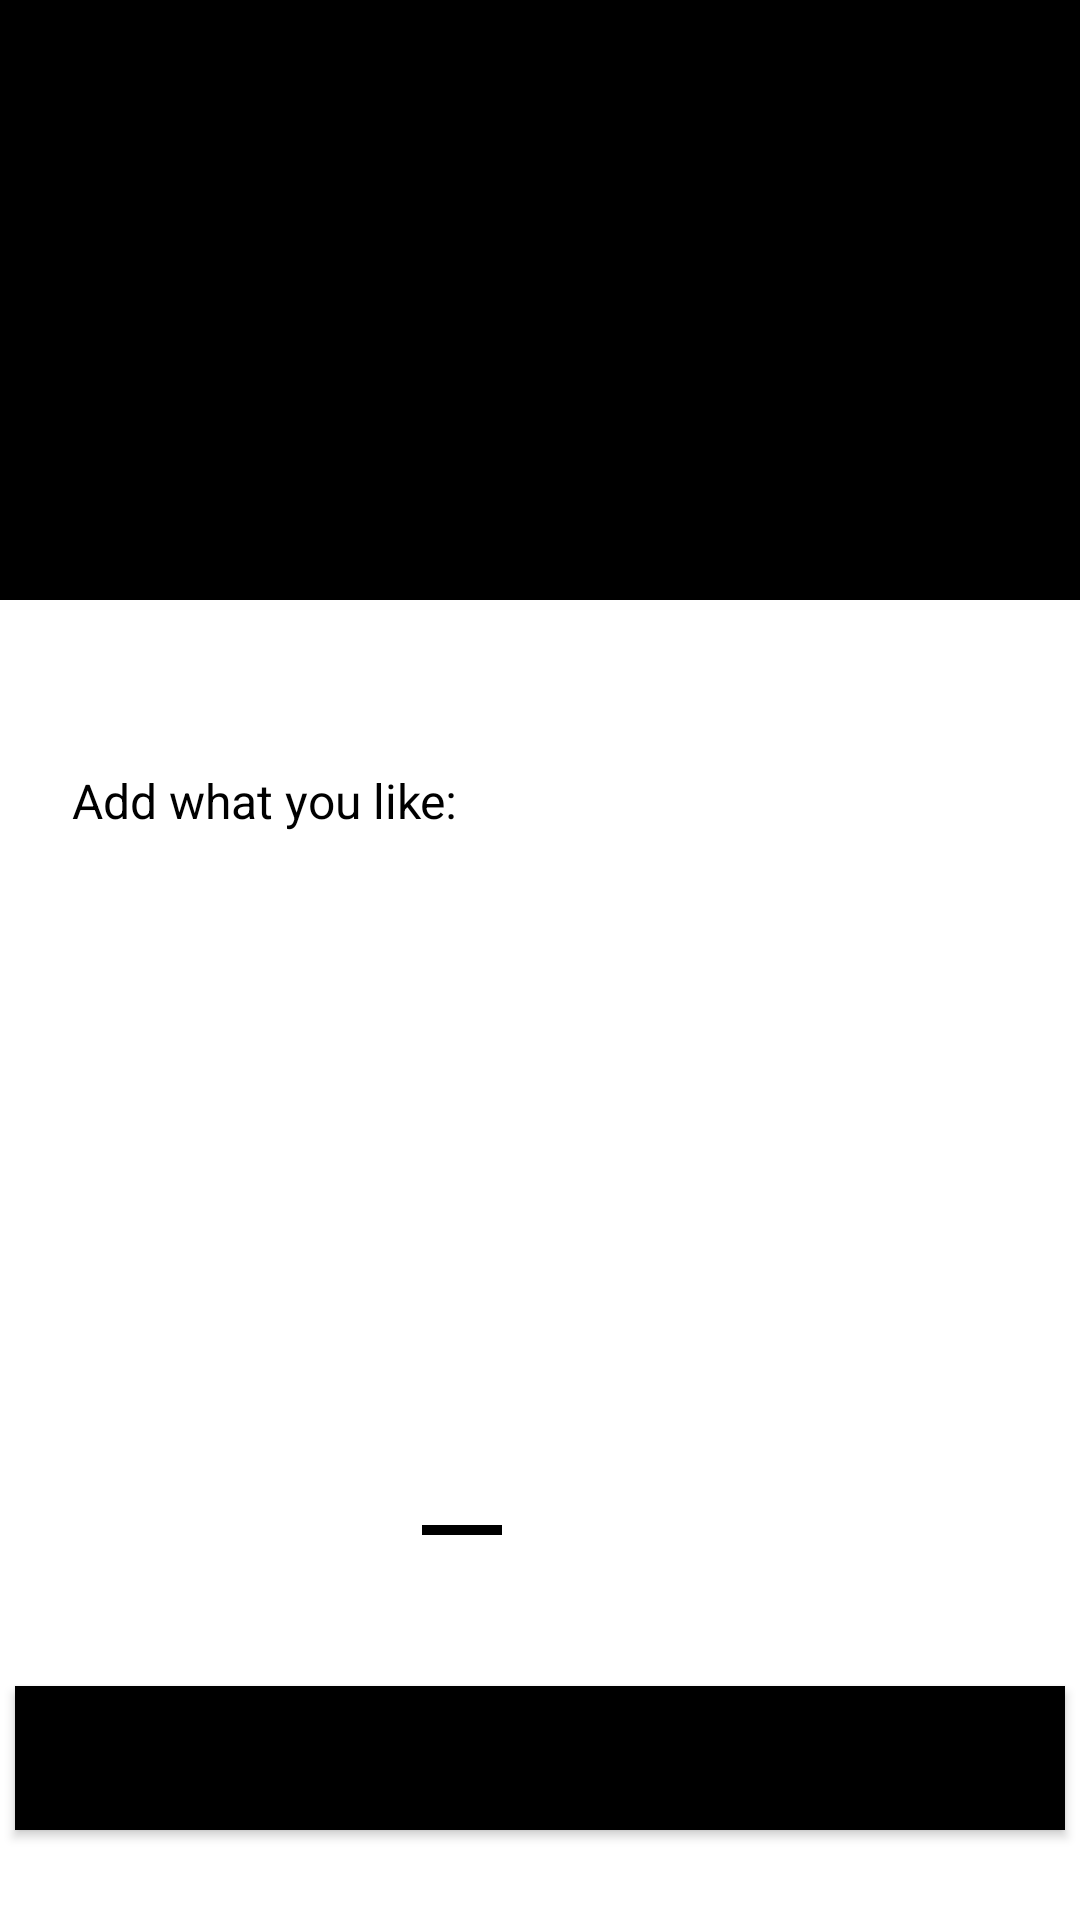

Write the Android layout XML for this screen, with the resource values it uses.
<!-- AndroidManifest.xml: application theme Theme.OrdMe -->
<!-- res/layout/fragment_meal.xml -->
<?xml version="1.0" encoding="utf-8"?>
<androidx.constraintlayout.widget.ConstraintLayout
    xmlns:android="http://schemas.android.com/apk/res/android"
    xmlns:app="http://schemas.android.com/apk/res-auto"
    xmlns:tools="http://schemas.android.com/tools"
    android:layout_width="match_parent"
    android:layout_height="match_parent"
    android:id="@+id/mealFragment">

    <ImageView
        android:id="@+id/mealImage"
        android:layout_width="match_parent"
        android:layout_height="200dp"
        app:layout_constraintEnd_toEndOf="parent"
        app:layout_constraintStart_toStartOf="parent"
        app:layout_constraintTop_toTopOf="parent"
        android:background="@color/black"/>

    <TextView
        android:id="@+id/nameMealTV"
        android:layout_width="400dp"
        android:layout_height="36dp"
        android:layout_marginStart="24dp"
        android:layout_marginTop="8dp"
        android:textColor="@color/black"
        android:textSize="28sp"
        app:layout_constraintStart_toStartOf="parent"
        app:layout_constraintTop_toBottomOf="@+id/mealImage" />

    <TextView
        android:id="@+id/textView4"
        android:layout_width="400dp"
        android:layout_height="30dp"
        android:layout_marginStart="24dp"
        android:layout_marginTop="12dp"
        android:text="Add what you like:"
        android:textColor="@color/black"
        android:textSize="16sp"
        app:layout_constraintStart_toStartOf="parent"
        app:layout_constraintTop_toBottomOf="@+id/nameMealTV" />

    <ImageView
        android:id="@+id/plusBT"
        android:layout_width="40dp"
        android:layout_height="40dp"
        android:layout_marginEnd="134dp"
        android:layout_marginBottom="32dp"
        android:src="@drawable/ic_baseline_add_0"
        app:layout_constraintBottom_toTopOf="@+id/addMealToBasketBT"
        app:layout_constraintEnd_toEndOf="parent" />

    <TextView
        android:id="@+id/amountTV"
        android:layout_width="50dp"
        android:layout_height="50dp"
        android:layout_marginBottom="28dp"
        android:gravity="center"
        android:textColor="@color/black"
        android:textSize="37sp"
        app:layout_constraintBottom_toTopOf="@+id/addMealToBasketBT"
        app:layout_constraintEnd_toStartOf="@+id/plusBT"
        app:layout_constraintHorizontal_bias="0.574"
        app:layout_constraintStart_toEndOf="@+id/minusBT" />

    <ImageView
        android:id="@+id/minusBT"
        android:layout_width="40dp"
        android:layout_height="40dp"
        android:layout_marginStart="134dp"
        android:layout_marginBottom="32dp"
        android:src="@drawable/ic_baseline_minus"
        app:layout_constraintBottom_toTopOf="@+id/addMealToBasketBT"
        app:layout_constraintStart_toStartOf="parent" />

    <Button
        android:id="@+id/addMealToBasketBT"
        android:layout_width="350dp"
        android:layout_height="48dp"
        android:layout_marginBottom="30dp"
        android:background="@color/black"
        android:text=""
        android:scaleType="centerCrop"
        android:textColor="@color/white"
        android:textSize="24sp"
        app:layout_constraintBottom_toBottomOf="parent"
        app:layout_constraintEnd_toEndOf="parent"
        app:layout_constraintStart_toStartOf="parent" />

    <ImageView
        android:id="@+id/returnBT"
        android:layout_width="32dp"
        android:layout_height="32dp"
        android:layout_marginStart="6dp"
        android:layout_marginTop="6dp"
        android:src="@drawable/ic_baseline_arrow_back"
        app:layout_constraintStart_toStartOf="parent"
        app:layout_constraintTop_toTopOf="@+id/mealImage" />

    <androidx.recyclerview.widget.RecyclerView
        android:id="@+id/additionRecyclerView"
        android:layout_width="match_parent"
        android:layout_height="250dp"
        android:layout_marginStart="26dp"
        android:layout_marginTop="4dp"
        android:layout_marginEnd="60dp"
        app:layout_constraintEnd_toEndOf="parent"
        app:layout_constraintHorizontal_bias="0.0"
        app:layout_constraintStart_toStartOf="parent"
        app:layout_constraintTop_toBottomOf="@+id/textView4"
        tools:listitem="@layout/item_addition" />

</androidx.constraintlayout.widget.ConstraintLayout>
<!-- res/layout/item_addition.xml (included above) -->
<?xml version="1.0" encoding="utf-8"?>
<androidx.constraintlayout.widget.ConstraintLayout xmlns:android="http://schemas.android.com/apk/res/android"
    xmlns:app="http://schemas.android.com/apk/res-auto"
    xmlns:tools="http://schemas.android.com/tools"
    android:layout_width="380dp"
    android:layout_height="36dp"
    android:id="@+id/addition">

    <Button
        android:id="@+id/addedAdditionBT"
        android:layout_width="62dp"
        android:layout_height="30dp"
        android:layout_marginStart="8dp"
        android:text="Added"
        android:textSize="8sp"
        app:layout_constraintBottom_toBottomOf="parent"
        app:layout_constraintStart_toStartOf="parent"
        app:layout_constraintTop_toTopOf="parent"
        app:backgroundTint="@color/green"
        tools:visibility="invisible"/>

    <Button
        android:id="@+id/addAdditionBT"
        android:layout_width="62dp"
        android:layout_height="30dp"
        android:layout_marginStart="8dp"
        android:text="Add"
        android:textSize="8sp"
        app:layout_constraintBottom_toBottomOf="parent"
        app:layout_constraintEnd_toEndOf="@+id/addedAdditionBT"
        app:layout_constraintStart_toStartOf="parent"
        app:layout_constraintTop_toTopOf="parent"
        />

    <TextView
        android:id="@+id/nameAdditionCheckBox"
        android:layout_width="156dp"
        android:layout_height="wrap_content"
        android:layout_marginStart="10dp"
        android:onClick="onCheckboxClicked"
        android:text="onion"
        android:textColor="@color/black"
        android:textSize="20sp"
        app:layout_constraintBottom_toBottomOf="parent"
        app:layout_constraintStart_toEndOf="@+id/addAdditionBT"
        app:layout_constraintTop_toTopOf="parent"
        app:layout_constraintVertical_bias="0.555"
        tools:ignore="MissingConstraints" />

    <TextView
        android:id="@+id/priceAdditionTV"
        android:layout_width="60dp"
        android:layout_height="22dp"
        android:gravity="right"
        android:text="4.00"
        android:textColor="@color/black"
        android:textSize="18sp"
        app:layout_constraintBottom_toBottomOf="parent"
        app:layout_constraintStart_toEndOf="@+id/nameAdditionCheckBox"
        app:layout_constraintTop_toTopOf="parent" />

    <TextView
        android:id="@+id/currencyTV"
        android:layout_width="wrap_content"
        android:layout_height="22dp"
        android:layout_marginStart="2dp"
        android:gravity="bottom"
        android:text="zł"
        android:textColor="@color/black"
        android:textSize="14sp"
        app:layout_constraintBottom_toBottomOf="parent"
        app:layout_constraintStart_toEndOf="@+id/priceAdditionTV"
        app:layout_constraintTop_toTopOf="parent" />

</androidx.constraintlayout.widget.ConstraintLayout>
<!-- resources referenced by this layout -->
<resources>
  <color name="black">#FF000000</color>
  <color name="green">#009933</color>
  <color name="white">#FFFFFFFF</color>
  <!-- drawable ic_baseline_minus (drawable) -->
  <vector xmlns:android="http://schemas.android.com/apk/res/android"
      android:width="24dp"
      android:height="24dp"
      android:viewportWidth="24"
      android:viewportHeight="24">
    <path
        android:fillColor="@android:color/black"
        android:pathData="M4,11h16v2h-16z"
        android:fillType="evenOdd"/>
  </vector>
  <style name="Theme.OrdMe" parent="Theme.MaterialComponents.DayNight.DarkActionBar">
  
          
          <item name="colorPrimary">@color/black</item>
          <item name="colorPrimaryVariant">@color/purple_700</item>
          <item name="colorOnPrimary">@color/white</item>
          
          <item name="colorSecondary">@color/teal_200</item>
          <item name="colorSecondaryVariant">@color/teal_700</item>
          <item name="colorOnSecondary">@color/black</item>
          
          <item name="android:statusBarColor" tools:targetApi="l">?attr/colorPrimaryVariant</item>
  
          
          <item name="windowSplashScreenBackground">@color/white</item>
          <item name="windowSplashScreenAnimationDuration">2000</item>
          <item name="windowSplashScreenIconBackgroundColor">@color/black</item>
          <item name="windowSplashScreenAnimatedIcon">@anim/anim_bounce</item>
          <item name="splashScreenIconSize">@drawable/ic_account</item>
          <item name="android:windowSplashScreenBrandingImage" tools:ignore="NewApi">@drawable/ic_account</item>
  
      </style>
  <color name="purple_700">#FF000000</color>
  <color name="teal_200">#FF000000</color>
  <color name="teal_700">#FF000000</color>
</resources>
